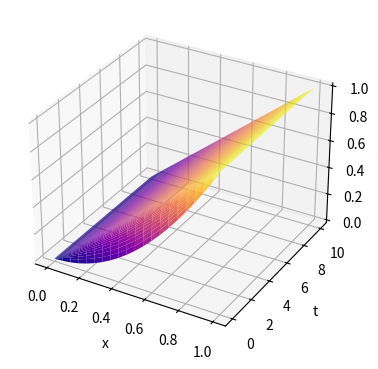
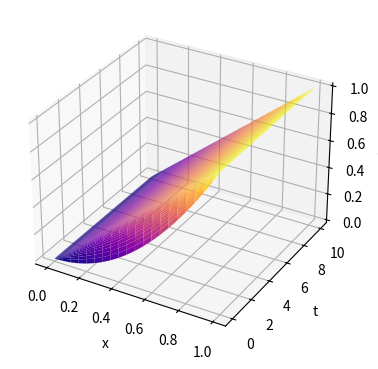

Write Python code to recreate these figures, in order.
"""
Лабораторная работа №9
[redacted]
[redacted]
Вариант 9
"""

import numpy
import matplotlib.pyplot as plt


def Ux0(x):
    return x**2


def U0t(t):
    return 0


def Ult(t):
    return 1


h = 0.05
r = 0.00125
a = 1
p = int(1 / h) + 1
q = int(10 / r) + 1
l = a * r / (h * h)

U = [0] * p
for i in range(p):
    U[i] = [0] * q

for i in range(0, p):
    x = h * i
    U[i][0] = Ux0(x)

for j in range(1, q):
    t = r * j
    U[0][j] = U0t(t)
    U[p - 1][j] = Ult(t)

for j in range(0, q - 1):
    for i in range(1, p - 1):
        U[i][j + 1] = l * (U[i + 1][j] + U[i - 1][j]) + (1 - 2 * l) * U[i][j]

u, v = numpy.mgrid[0:p, 0:q]
x = h * u
y = r * v
z = x - x
for i in range(0, p):
    for j in range(0, q):
        z[i][j] = U[i][j]
a
fig = plt.figure(figsize=plt.figaspect(0.5))
axes = fig.add_subplot(1, 2, 1, projection='3d')
axes.set_xlabel("x")
axes.set_ylabel("t")
axes.set_zlabel("U(x,t)")
suf = axes.plot_surface(x, y, z, rstride=1, cstride=15, cmap='plasma', edgecolor='none')
plt.show()

U = [0] * p
for i in range(p):
    U[i] = [0] * q

for i in range(0, p):
    x = h * i
    U[i][0] = Ux0(x)

for j in range(1, q):
    t = r * j
    U[0][j] = U0t(t)
    U[p - 1][j] = Ult(t)

for j in range(0, q - 1):
    mb = [0] * p
    for i in range(0, p - 2):
        mb[i] = -l

    mc = [0] * p
    for i in range(1, p - 1):
        mc[i] = 1 + 2 * l

    ma = [0] * p
    for i in range(2, p - 1):
        ma[i] = -l

    mf = [0] * p
    for i in range(1, p - 1):
        mf[i] = U[i][j]
    mf[1] = mf[1] + l * U[0][j]
    mf[p - 2] = mf[p - 2] + l * U[p - 1][j]

    for i in range(2, p - 1):
        m = ma[i] / mc[i - 1]
        mc[i] = mc[i] - m * mb[i - 1]
        mf[i] = mf[i] - m * mf[i - 1]
    U[p - 2][j + 1] = mf[p - 2] / mc[p - 2]

    for i in range(p - 3, 0, -1):
        U[i][j + 1] = (mf[i] - mb[i] * U[i + 1][j + 1]) / mc[i]

u, v = numpy.mgrid[0:p, 0:q]
x = h * u
y = r * v
z = x - x
for i in range(0, p):
    for j in range(0, q):
        z[i][j] = U[i][j]

fig = plt.figure(figsize=plt.figaspect(0.5))
axes = fig.add_subplot(1, 2, 1, projection='3d')
axes.set_xlabel("x")
axes.set_ylabel("t")
axes.set_zlabel("U(x,t)")
suf = axes.plot_surface(x, y, z, rstride=1, cstride=15, cmap='plasma', edgecolor='none')
plt.show()
